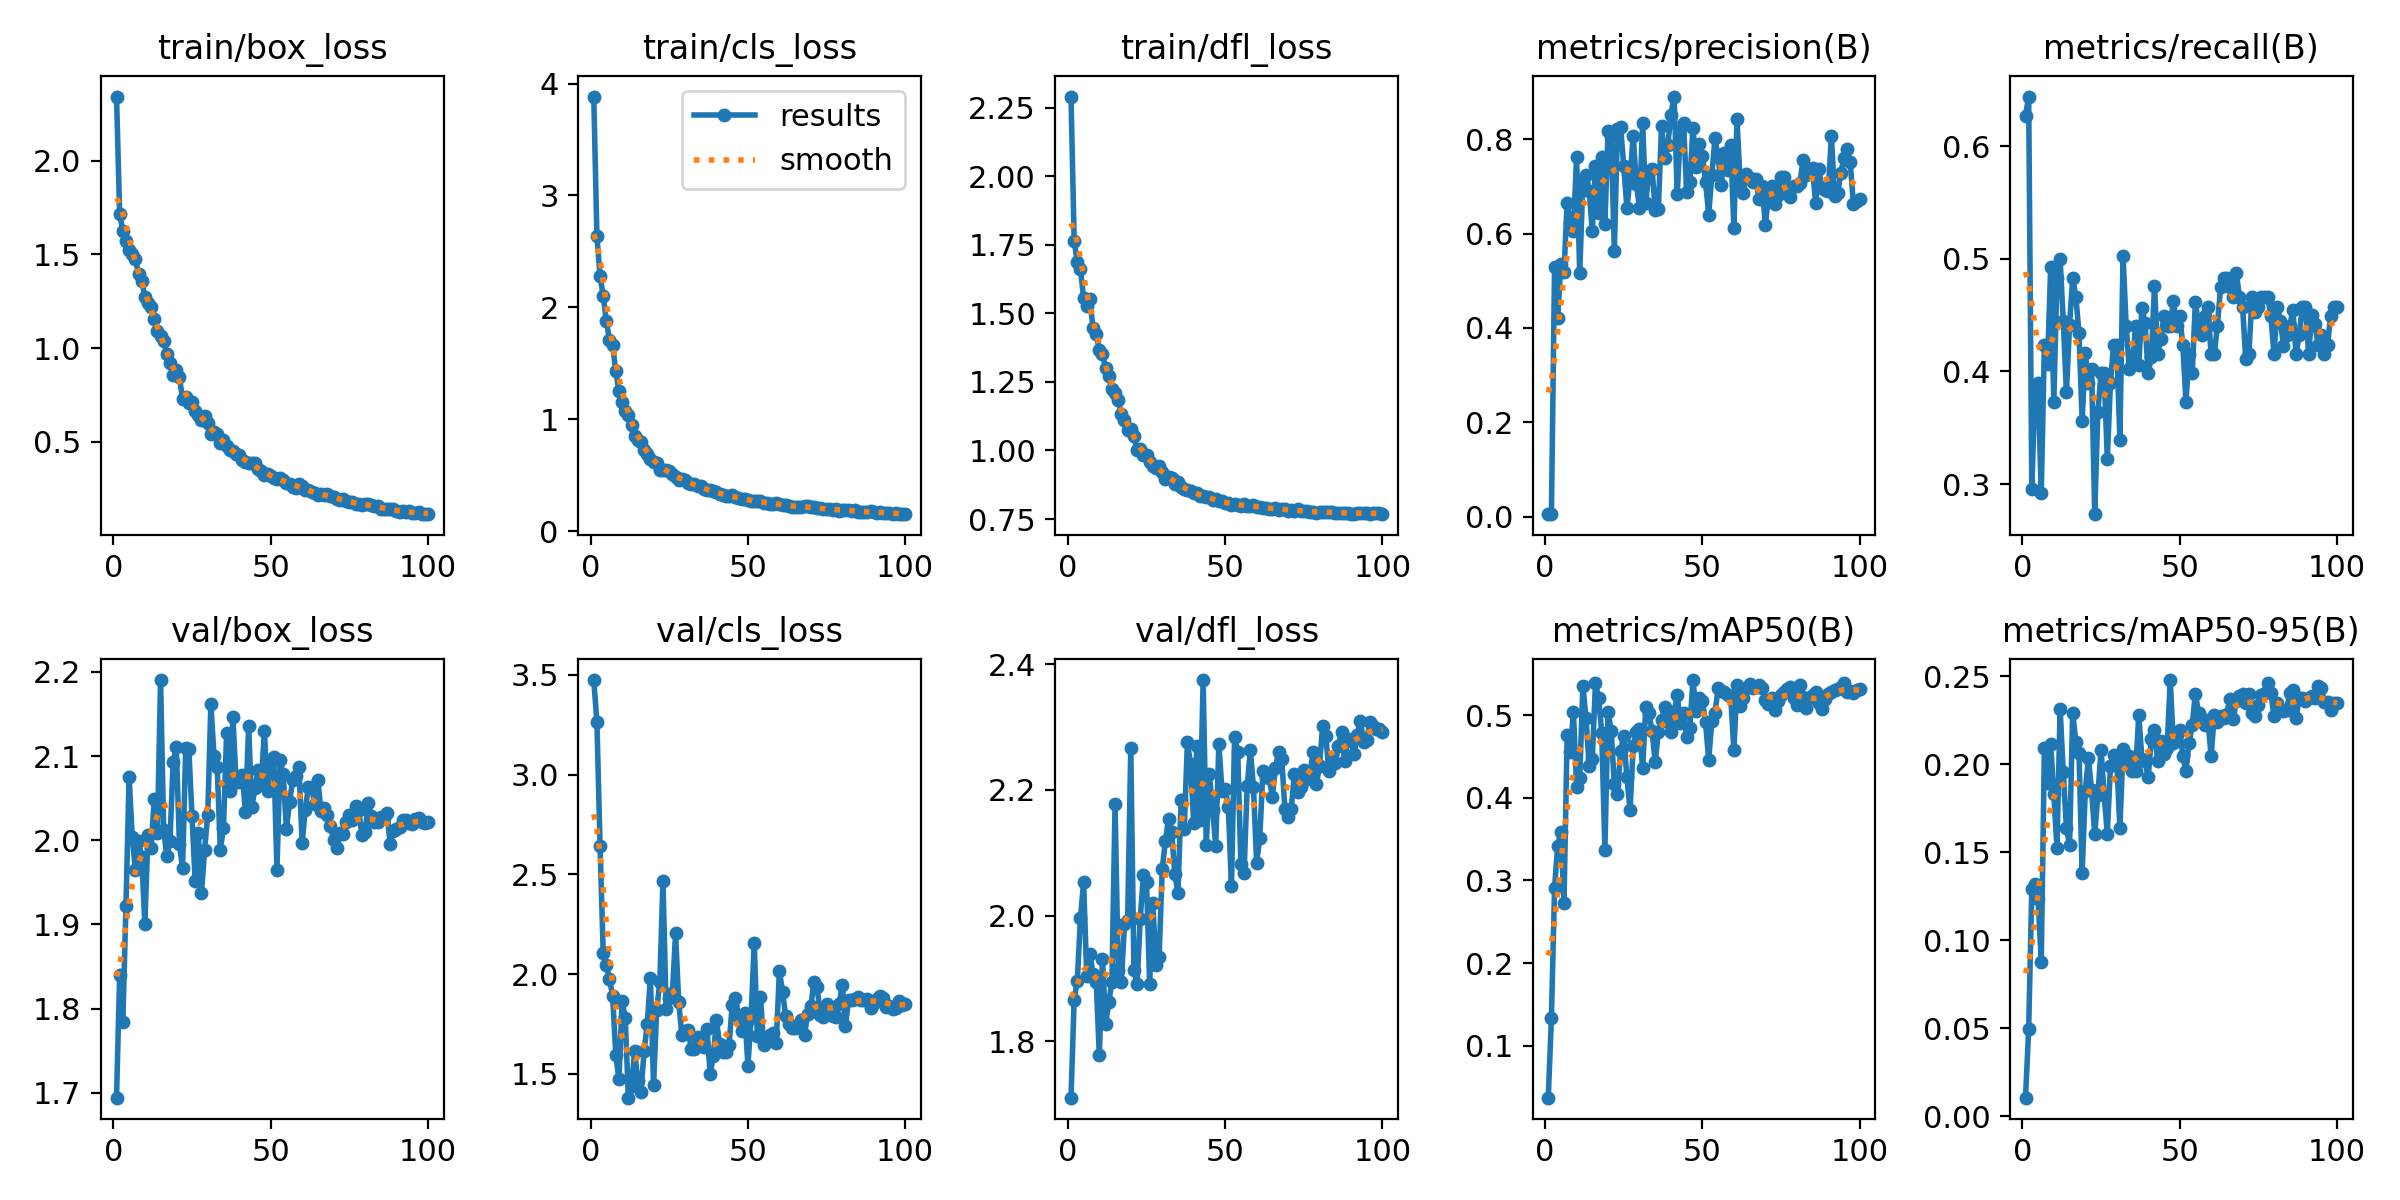

The file beside this chart, header and first rows:
epoch, time, train/box_loss, train/cls_loss, train/dfl_loss, metrics/precision(B), metrics/recall(B), metrics/mAP50(B), metrics/mAP50-95(B), val/box_loss, val/cls_loss, val/dfl_loss, lr/pg0, lr/pg1, lr/pg2
1, 1.434, 2.344, 3.884, 2.29, 0.00556, 0.6271, 0.03711, 0.01049, 1.694, 3.474, 1.71, 0.00046, 0.00046, 0.00046
2, 2.731, 1.716, 2.635, 1.764, 0.00551, 0.6441, 0.1334, 0.04937, 1.84, 3.264, 1.866, 0.0009307, 0.0009307, 0.0009307
3, 4.208, 1.626, 2.281, 1.685, 0.5295, 0.2957, 0.2908, 0.1292, 1.784, 2.644, 1.896, 0.001392, 0.001392, 0.001392
4, 5.522, 1.573, 2.102, 1.662, 0.4214, 0.3827, 0.3422, 0.1318, 1.921, 2.107, 1.996, 0.001844, 0.001844, 0.001844
5, 6.771, 1.525, 1.878, 1.557, 0.5353, 0.3898, 0.3584, 0.1235, 2.075, 2.044, 2.053, 0.001921, 0.001921, 0.001921
6, 8.01, 1.503, 1.708, 1.527, 0.5182, 0.2918, 0.2731, 0.08765, 2.004, 1.974, 1.903, 0.001901, 0.001901, 0.001901
7, 9.25, 1.475, 1.659, 1.552, 0.6644, 0.4237, 0.4758, 0.2092, 1.965, 1.891, 1.939, 0.001881, 0.001881, 0.001881
8, 10.54, 1.395, 1.429, 1.445, 0.6218, 0.4068, 0.455, 0.1894, 1.999, 1.595, 1.908, 0.001861, 0.001861, 0.001861
9, 11.78, 1.359, 1.254, 1.425, 0.6048, 0.4929, 0.5034, 0.2114, 1.98, 1.473, 1.895, 0.001842, 0.001842, 0.001842
10, 13.08, 1.273, 1.152, 1.367, 0.763, 0.3729, 0.4136, 0.1829, 1.901, 1.864, 1.778, 0.001822, 0.001822, 0.001822
11, 14.31, 1.238, 1.075, 1.35, 0.5159, 0.483, 0.4242, 0.1523, 2.006, 1.783, 1.93, 0.001802, 0.001802, 0.001802
12, 15.55, 1.222, 1.036, 1.302, 0.7086, 0.5, 0.5351, 0.2315, 1.991, 1.381, 1.827, 0.001782, 0.001782, 0.001782
13, 16.87, 1.154, 0.949, 1.27, 0.7239, 0.4443, 0.4967, 0.1955, 2.049, 1.44, 1.863, 0.001762, 0.001762, 0.001762
14, 18.11, 1.094, 0.854, 1.222, 0.6907, 0.3814, 0.4386, 0.1639, 2.009, 1.614, 1.894, 0.001743, 0.001743, 0.001743
15, 19.34, 1.066, 0.8179, 1.208, 0.6049, 0.4412, 0.447, 0.154, 2.19, 1.466, 2.177, 0.001723, 0.001723, 0.001723
16, 20.58, 1.037, 0.7972, 1.183, 0.744, 0.483, 0.5387, 0.2293, 2.012, 1.409, 1.914, 0.001703, 0.001703, 0.001703
17, 21.82, 0.9661, 0.7238, 1.132, 0.6437, 0.4661, 0.5211, 0.2125, 1.981, 1.614, 1.895, 0.001683, 0.001683, 0.001683
18, 23.07, 0.9182, 0.6886, 1.113, 0.7622, 0.4345, 0.4785, 0.2063, 1.999, 1.75, 1.986, 0.001663, 0.001663, 0.001663
19, 24.32, 0.8556, 0.6484, 1.073, 0.6193, 0.3559, 0.3368, 0.1382, 2.093, 1.983, 1.993, 0.001644, 0.001644, 0.001644
20, 25.57, 0.8816, 0.6142, 1.079, 0.8171, 0.4165, 0.504, 0.1848, 2.111, 1.446, 2.267, 0.001624, 0.001624, 0.001624
21, 26.81, 0.8437, 0.605, 1.052, 0.8067, 0.3898, 0.4806, 0.2034, 1.995, 1.822, 1.913, 0.001604, 0.001604, 0.001604
22, 28.03, 0.7276, 0.5441, 1, 0.5621, 0.4025, 0.4169, 0.1852, 1.967, 1.96, 1.891, 0.001584, 0.001584, 0.001584
23, 29.26, 0.7396, 0.5477, 1.004, 0.8216, 0.2733, 0.4042, 0.1601, 2.109, 2.468, 1.994, 0.001564, 0.001564, 0.001564
24, 30.5, 0.7048, 0.5476, 0.9829, 0.8266, 0.3644, 0.4566, 0.1823, 2.108, 1.826, 2.064, 0.001545, 0.001545, 0.001545
25, 31.75, 0.7135, 0.5366, 0.9841, 0.7422, 0.3983, 0.4744, 0.2082, 2.028, 1.881, 2.054, 0.001525, 0.001525, 0.001525
26, 32.98, 0.664, 0.5077, 0.9563, 0.6541, 0.3983, 0.4246, 0.1825, 1.952, 1.903, 1.891, 0.001505, 0.001505, 0.001505
27, 34.22, 0.64, 0.4831, 0.9441, 0.7171, 0.3222, 0.3854, 0.1606, 2.008, 2.204, 2.02, 0.001485, 0.001485, 0.001485
28, 35.44, 0.6142, 0.4596, 0.9365, 0.8073, 0.3898, 0.4627, 0.1988, 1.937, 1.861, 1.921, 0.001465, 0.001465, 0.001465
29, 36.69, 0.6375, 0.4644, 0.9431, 0.7058, 0.4237, 0.4792, 0.2051, 1.989, 1.696, 1.934, 0.001446, 0.001446, 0.001446
30, 37.91, 0.5999, 0.4538, 0.9222, 0.6545, 0.4237, 0.4829, 0.2018, 2.03, 1.716, 2.074, 0.001426, 0.001426, 0.001426
31, 39.14, 0.5426, 0.4269, 0.8975, 0.8352, 0.339, 0.4356, 0.1635, 2.162, 1.722, 2.119, 0.001406, 0.001406, 0.001406
32, 40.37, 0.5493, 0.4184, 0.9048, 0.6641, 0.5027, 0.5094, 0.2086, 2.1, 1.625, 2.154, 0.001386, 0.001386, 0.001386
33, 41.59, 0.5406, 0.4185, 0.8997, 0.7327, 0.4407, 0.502, 0.2001, 2.087, 1.624, 2.133, 0.001366, 0.001366, 0.001366
34, 42.78, 0.4949, 0.3986, 0.8772, 0.7361, 0.4019, 0.4805, 0.2046, 1.988, 1.686, 2.065, 0.001347, 0.001347, 0.001347
35, 43.99, 0.5079, 0.3998, 0.8863, 0.6502, 0.4068, 0.4429, 0.1961, 2.015, 1.664, 2.036, 0.001327, 0.001327, 0.001327
36, 45.17, 0.4748, 0.3777, 0.866, 0.6521, 0.4407, 0.48, 0.1962, 2.128, 1.637, 2.184, 0.001307, 0.001307, 0.001307
37, 46.35, 0.4563, 0.3632, 0.8586, 0.8274, 0.4061, 0.4942, 0.2278, 2.058, 1.725, 2.138, 0.001287, 0.001287, 0.001287
38, 47.56, 0.4469, 0.3642, 0.8549, 0.76, 0.4563, 0.5098, 0.2031, 2.147, 1.498, 2.277, 0.001267, 0.001267, 0.001267
39, 48.8, 0.436, 0.3562, 0.8519, 0.7887, 0.4429, 0.4913, 0.2017, 2.069, 1.589, 2.241, 0.001248, 0.001248, 0.001248
40, 50, 0.4265, 0.3461, 0.8438, 0.8522, 0.3983, 0.48, 0.1927, 2.069, 1.769, 2.148, 0.001228, 0.001228, 0.001228
41, 51.22, 0.4036, 0.3292, 0.8444, 0.8903, 0.4128, 0.5036, 0.2141, 2.078, 1.649, 2.27, 0.001208, 0.001208, 0.001208
42, 52.47, 0.3924, 0.3241, 0.833, 0.6837, 0.4763, 0.5241, 0.2193, 2.033, 1.609, 2.152, 0.001188, 0.001188, 0.001188
43, 53.74, 0.3853, 0.3174, 0.8345, 0.8169, 0.4153, 0.49, 0.2017, 2.136, 1.612, 2.375, 0.001168, 0.001168, 0.001168
44, 54.98, 0.3853, 0.3159, 0.8307, 0.835, 0.4289, 0.5031, 0.213, 2.039, 1.645, 2.112, 0.001149, 0.001149, 0.001149
45, 56.23, 0.3828, 0.319, 0.8291, 0.6872, 0.4491, 0.4732, 0.206, 2.062, 1.844, 2.225, 0.001129, 0.001129, 0.001129
46, 57.5, 0.3525, 0.3051, 0.8189, 0.7084, 0.4407, 0.485, 0.2089, 2.083, 1.881, 2.169, 0.001109, 0.001109, 0.001109
47, 58.74, 0.3452, 0.294, 0.8227, 0.8246, 0.4407, 0.5424, 0.2478, 2.067, 1.792, 2.111, 0.001089, 0.001089, 0.001089
48, 60.04, 0.3233, 0.283, 0.8146, 0.7419, 0.4629, 0.5047, 0.2121, 2.13, 1.713, 2.273, 0.001069, 0.001069, 0.001069
49, 61.27, 0.3274, 0.2848, 0.8149, 0.7896, 0.4407, 0.5202, 0.2167, 2.058, 1.807, 2.199, 0.00105, 0.00105, 0.00105
50, 62.51, 0.3134, 0.274, 0.8086, 0.7651, 0.4491, 0.5177, 0.2195, 2.093, 1.542, 2.201, 0.00103, 0.00103, 0.00103
51, 63.75, 0.3047, 0.2708, 0.8069, 0.7098, 0.4237, 0.4912, 0.2047, 2.099, 1.778, 2.173, 0.00101, 0.00101, 0.00101
52, 65.01, 0.2975, 0.2728, 0.8031, 0.6404, 0.3729, 0.446, 0.1959, 1.964, 2.158, 2.046, 0.0009902, 0.0009902, 0.0009902
53, 66.26, 0.3072, 0.2704, 0.8044, 0.7244, 0.4153, 0.4926, 0.2119, 2.095, 1.693, 2.285, 0.0009704, 0.0009704, 0.0009704
54, 67.54, 0.2946, 0.2661, 0.8006, 0.8023, 0.3983, 0.5029, 0.2225, 2.078, 1.887, 2.261, 0.0009506, 0.0009506, 0.0009506
55, 68.77, 0.28, 0.2532, 0.7993, 0.7622, 0.4619, 0.5323, 0.2401, 2.013, 1.645, 2.081, 0.0009308, 0.0009308, 0.0009308
56, 69.97, 0.2754, 0.2488, 0.8033, 0.7031, 0.4407, 0.5296, 0.2289, 2.046, 1.665, 2.067, 0.000911, 0.000911, 0.000911
57, 71.22, 0.2568, 0.2427, 0.7986, 0.7711, 0.4322, 0.5275, 0.2253, 2.071, 1.695, 2.206, 0.0008912, 0.0008912, 0.0008912
58, 72.49, 0.2525, 0.2399, 0.7975, 0.7352, 0.4491, 0.5247, 0.2224, 2.076, 1.704, 2.263, 0.0008714, 0.0008714, 0.0008714
59, 73.72, 0.2735, 0.2538, 0.8007, 0.7871, 0.4576, 0.5222, 0.2253, 2.087, 1.654, 2.204, 0.0008516, 0.0008516, 0.0008516
60, 74.93, 0.2623, 0.2427, 0.7956, 0.6119, 0.4153, 0.4576, 0.2044, 1.996, 2.015, 2.084, 0.0008318, 0.0008318, 0.0008318
... 40 more rows
